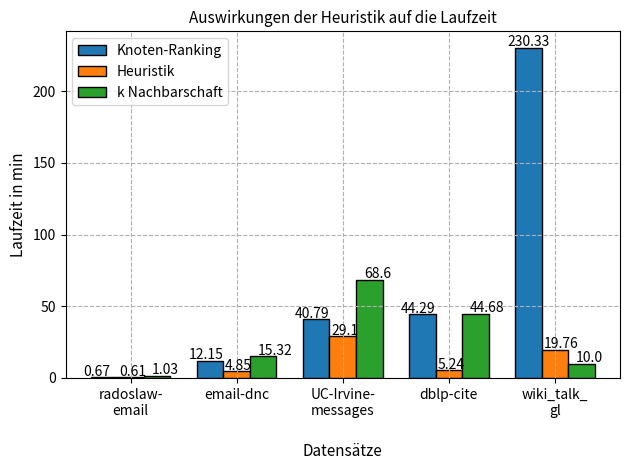

Python code for this plot:
import os
import numpy as np
from matplotlib import pyplot as plt
import networkx as nx

path = os.path.join(os.getcwd(), os.pardir) + "\\edge-lists\\"
name = "Auswirkungen-der-Modifikationen"

bar_width = 0.25
x = ['radoslaw-\nemail', 'email-dnc', 'UC-Irvine-\nmessages', 'dblp-cite', 'wiki_talk_\ngl']
heuristik = [0.61, 4.85, 29.1, 5.24, 19.76]
normal = [0.67, 12.15, 40.79, 44.29, 230.33]
k_neighborhood = [1.03, 15.32, 68.6, 44.68, 10.0]

bar1 = np.arange(len(x))
bar2 = [i + bar_width for i in bar1]
bar3 = [i + bar_width for i in bar2]

plt.grid(linestyle='dashed')

plt.bar(bar1, normal, bar_width, label="Knoten-Ranking", edgecolor='black')
plt.bar(bar2, heuristik, bar_width, label="Heuristik", edgecolor='black')
plt.bar(bar3, k_neighborhood, bar_width, label="k Nachbarschaft", edgecolor='black')

plt.xlabel("\nDatensätze", fontsize=11)
plt.ylabel("Laufzeit in min", fontsize=11)
plt.title("Auswirkungen der Heuristik auf die Laufzeit", fontsize=11)

plt.xticks([r + bar_width for r in range(len(bar1))], x)
plt.legend()

for i, v in enumerate(heuristik):
    plt.text(i + 0.14, 0 / heuristik[i] + heuristik[i] + 1, heuristik[i], fontsize=10)
for i, v in enumerate(normal):
    plt.text(i - 0.2, 0 / normal[i] + normal[i] + 1, normal[i], fontsize=10)
for i, v in enumerate(k_neighborhood):
    if i == 0:
        plt.text(i + 0.45, 0 / k_neighborhood[i] + k_neighborhood[i] + 2, k_neighborhood[i], fontsize=10)
    else:
        plt.text(i + 0.45, 0 / k_neighborhood[i] + k_neighborhood[i] + 1, k_neighborhood[i], fontsize=10)

plt.tight_layout()
plt.savefig(os.path.join(os.getcwd(), os.pardir) + '\\Plots\\' + name + '.svg')
plt.show()

# print(plt.style.available)
# plt.style.use('bmh')
# nodes_x_val = [445, 1891, 4605, 3906, 5351, 10972]
# edges_x_val = [1426, 39264, 23736, 70261, 20817, 415912]
# y_val = [0, 67, 402, 2, 3, 235]
# # in minutes
# plt.plot(edges_x_val, y_val, 'o')
# plt.xlabel("Anzahl Kanten")
# plt.ylabel("Laufzeit")
# plt.title("Abhängigkeit von Knotenanzahl")
# plt.grid(True)
# plt.tight_layout()
# plt.show()


# def draw_graph(file_name):
#     G = nx.Graph()
#     file = path + file_name
#     with open(file) as fp:
#         nothing_important = int(fp.readline())
#         for line in fp:
#             arr = line.split()
#             u = arr[0]
#             v = arr[1]
#             t = arr[2]
#             G.add_edge(int(u), int(v), weight=t)
#     pos = nx.spring_layout(G)
#     weights = nx.get_edge_attributes(G, "weight")
#     nx.draw_networkx(G, pos, with_labels=True)
#     nx.draw_networkx_edge_labels(G, pos, edge_labels=weights)
#     plt.show()
#
#
# draw_graph("example_graph3.txt")
